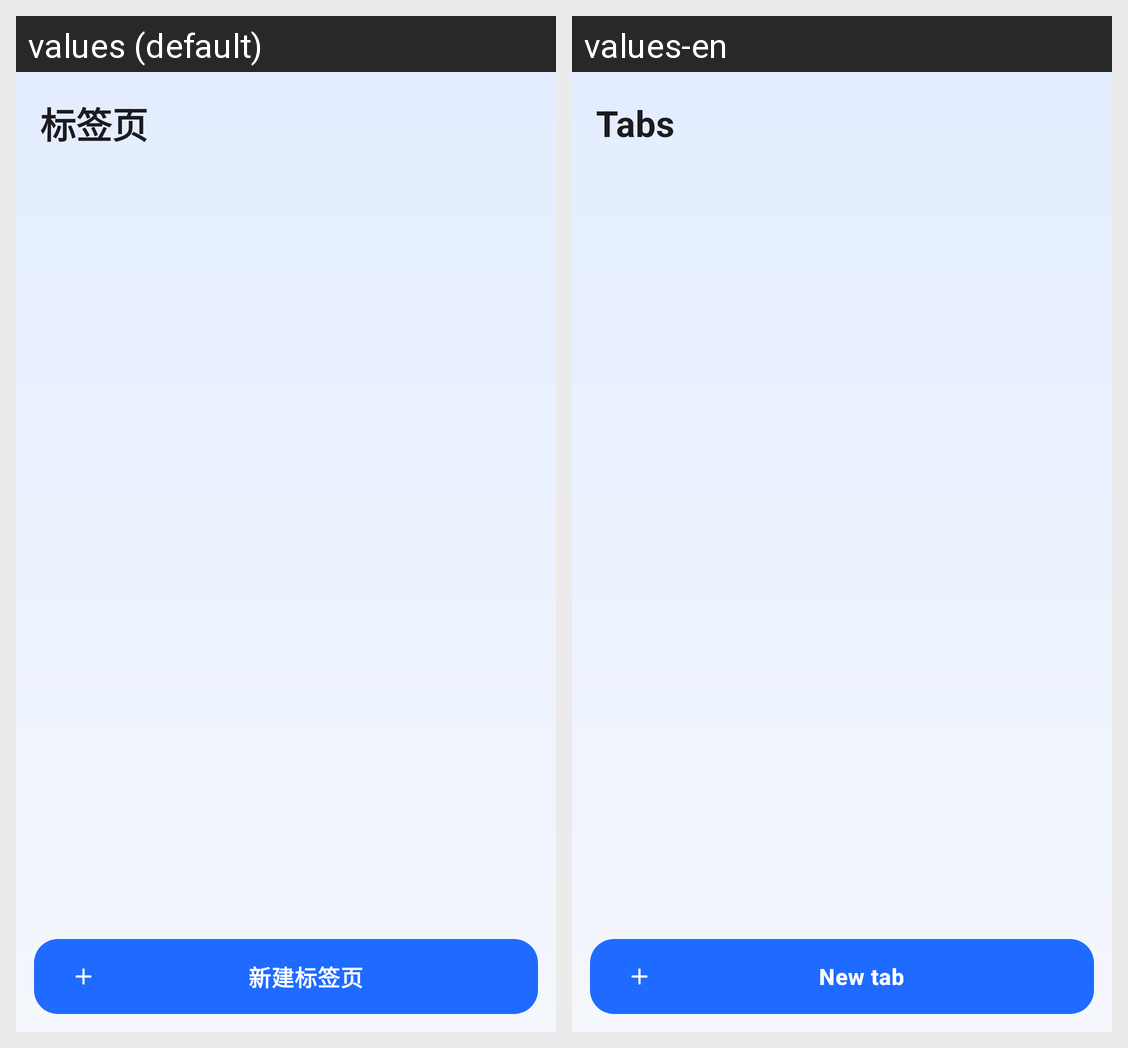

Here is an Android app screen in its default locale and in the app's own translations. Write out the translated-string differences for the strings that appear on this screen.
Android screen res/layout/dialog_tabs.xml rendered under 2 locales, left to right: values (default), values-en. Device: Nexus 5 (rendered at 1080×1920; each locale shown at half size, 540×960, under a caption strip naming it); theme Theme.OpenBrowser.
Strings drawn on this screen, with the default value and each locale's value (text and hints the layout hard-codes, and strings that could not be matched under every locale, appear in the picture but are not listed):

tabs_title
  values: 标签页
  values-en: Tabs

tab_new
  values: 新建标签页
  values-en: New tab
